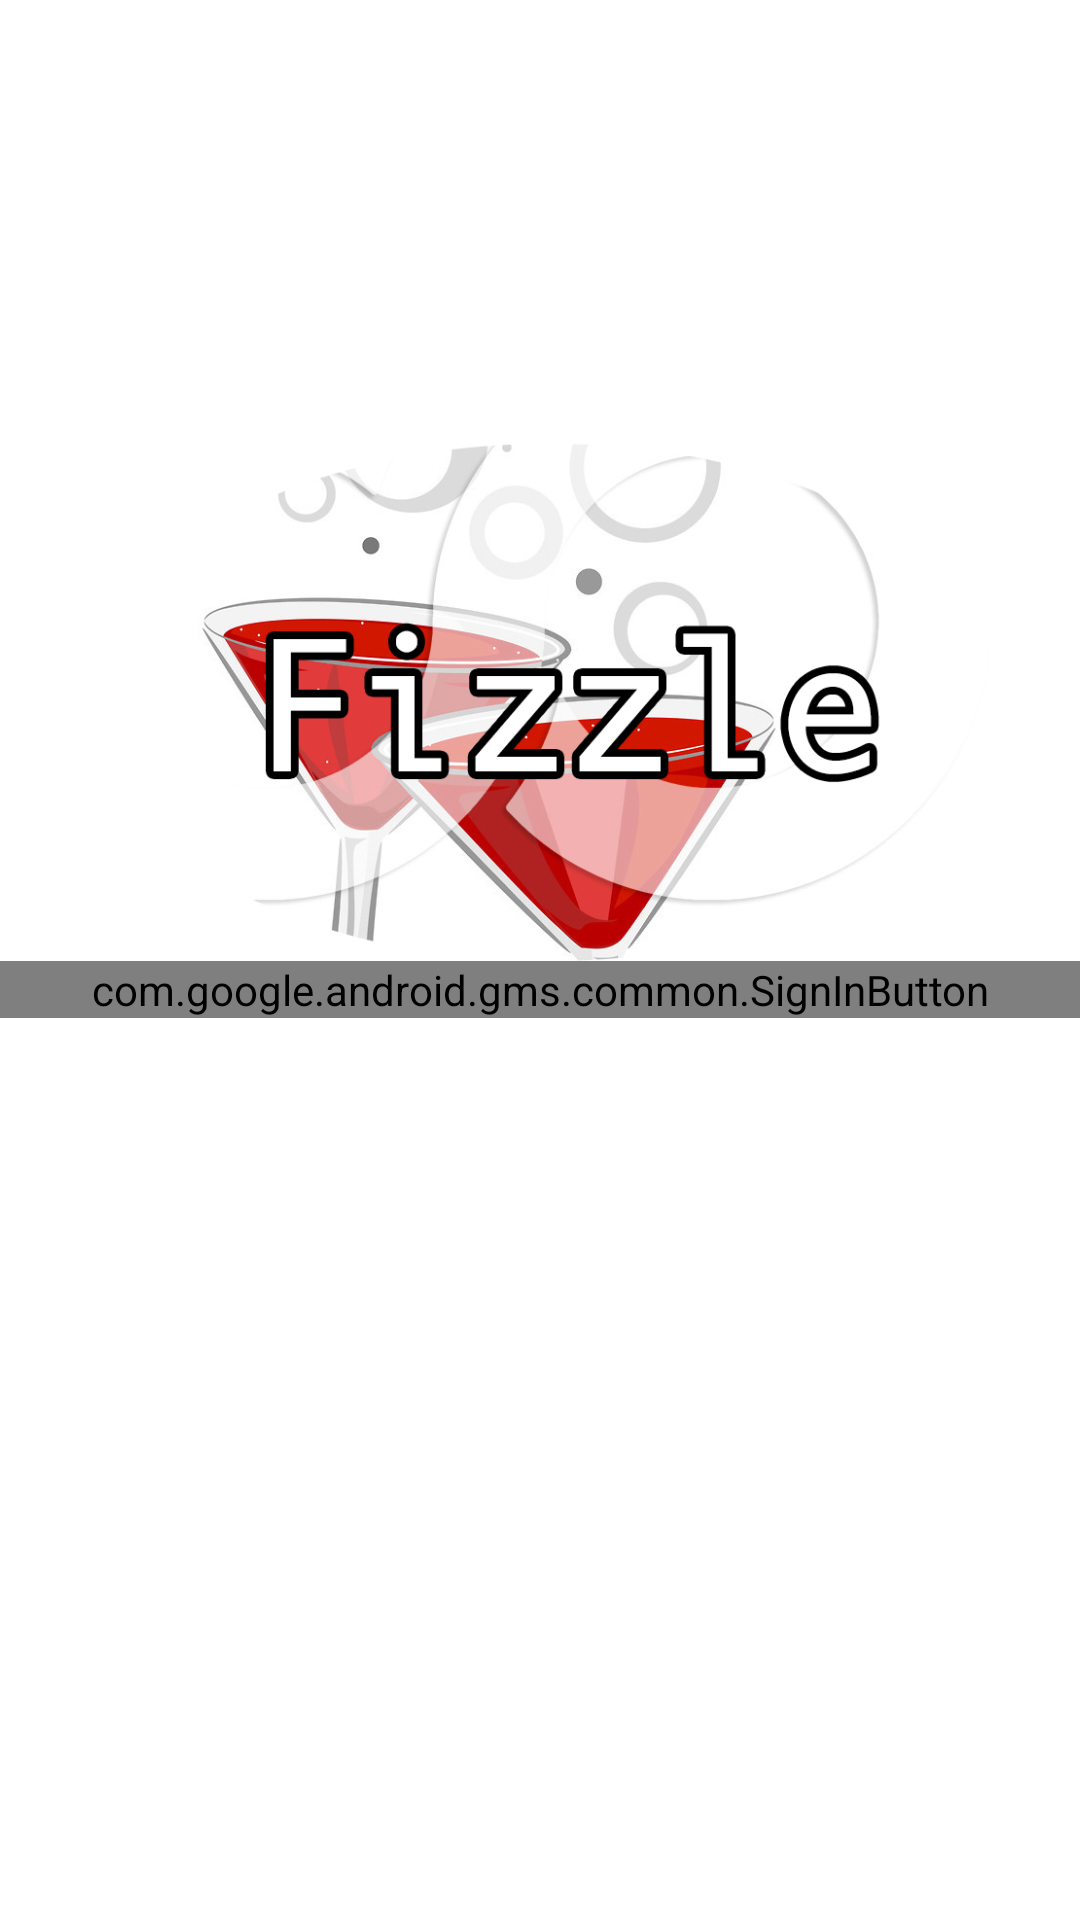

This screen was rendered from an Android layout file. Write that file and the resources it references.
<!-- AndroidManifest.xml: application theme AppTheme -->
<!-- res/layout/activity_login.xml -->
<RelativeLayout xmlns:android="http://schemas.android.com/apk/res/android"
    xmlns:tools="http://schemas.android.com/tools"
    xmlns:custom="http://schemas.android.com/apk/res-auto"
    android:layout_width="match_parent"
    android:layout_height="match_parent"
    tools:context=".LoginActivity"
    android:descendantFocusability="beforeDescendants"
    android:focusableInTouchMode="true"
    android:gravity="center"
    android:background="#ffffff"
    android:clickable="true">

    

    <LinearLayout
        android:layout_width="match_parent"
        android:orientation="vertical"
        android:layout_centerInParent="true"
        android:layout_height="wrap_content"
        android:id="@+id/linearLayout">

        <ImageView
            android:layout_width="match_parent"
            android:id="@+id/logo"
            android:layout_height="200dp"
            android:src="@drawable/fizzlelogo"/>

        <com.google.android.gms.common.SignInButton
            android:visibility="visible"
            android:layout_gravity="center"
            android:layout_marginTop="@dimen/activity_vertical_margin"
            android:id="@+id/google_signin"
            android:layout_width="match_parent"
            android:layout_height="wrap_content" />

        <ImageView
            android:layout_centerHorizontal="true"
            android:layout_marginTop="30dp"
            android:layout_gravity="center"
            android:id="@+id/yinyang"
            android:layout_width="150dp"
            android:layout_height="150dp"
            android:layout_below="@+id/logo"
            android:src="@drawable/yin"/>


    </LinearLayout>




</RelativeLayout>
<!-- resources referenced by this layout -->
<resources>
  <!-- drawable fizzlelogo: png bitmap (drawable, 226319 bytes) -->
  <style name="AppTheme" parent="Theme.AppCompat.Light.DarkActionBar">
          
          <item name="colorPrimary">@color/colorAccent</item>
          <item name="colorPrimaryDark">@color/colorAccent</item>
          <item name="colorAccent">@color/colorAccent</item>
          <item name="windowActionBar">false</item>
          <item name="windowNoTitle">true</item>
  
      </style>
  <color name="colorAccent">#0a0202</color>
</resources>
